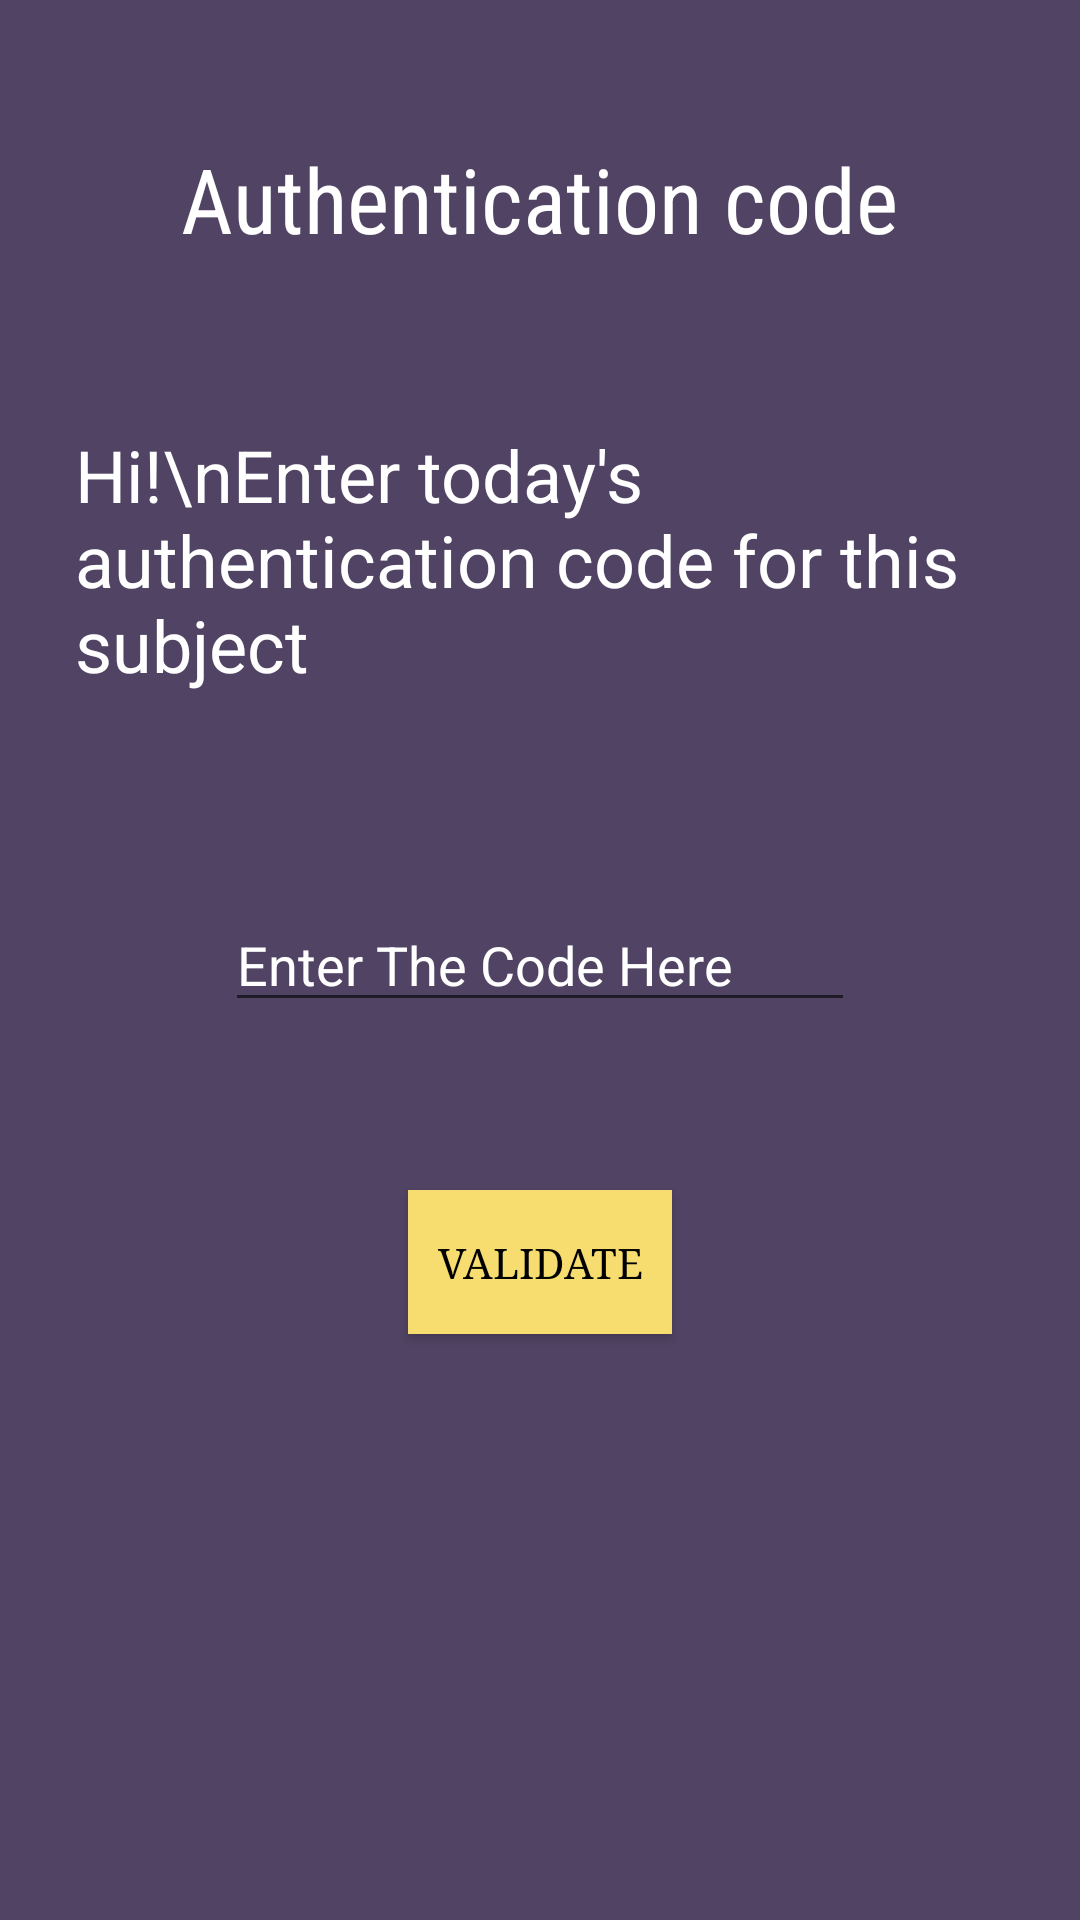

Produce the Android XML layout that renders to this screen, including the resource entries it uses.
<!-- AndroidManifest.xml: application theme AppTheme -->
<!-- res/layout/activity_attendance_in_student.xml -->
<?xml version="1.0" encoding="utf-8"?>
<RelativeLayout xmlns:android="http://schemas.android.com/apk/res/android"
    xmlns:app="http://schemas.android.com/apk/res-auto"
    xmlns:tools="http://schemas.android.com/tools"
    android:layout_width="match_parent"
    android:layout_height="match_parent"
    tools:context=".AttendanceInStudent"
    android:orientation="vertical"
    android:background="#514363">

    <TextView
        android:layout_width="wrap_content"
        android:layout_height="wrap_content"
        android:layout_alignParentTop="true"
        android:layout_centerHorizontal="true"
        android:layout_marginTop="46dp"
        android:text="Authentication code"
        android:fontFamily="sans-serif-condensed"
        android:textColor="#ffffff"
        android:textSize="30sp" />

    <TextView
        android:id="@+id/welcomeText"
        android:layout_width="wrap_content"
        android:layout_height="wrap_content"
        android:layout_alignParentTop="true"
        android:layout_centerHorizontal="true"
        android:layout_marginTop="142dp"
        android:layout_marginLeft="25dp"
        android:layout_marginRight="25dp"
        android:fontFamily="sans-serif"
        android:text="Hi!\nEnter today's authentication code for this subject"
        android:textColor="#ffffff"
        android:textSize="24sp" />

    <EditText
        android:id="@+id/authCode"
        android:layout_width="wrap_content"
        android:layout_height="wrap_content"
        android:layout_centerInParent="true"
        android:ems="10"
        android:textColor="#ffffff"
        android:hint="Enter The Code Here"
        android:textColorHint="#ffffff" />

    <Button
        android:id="@+id/validate"
        android:layout_width="wrap_content"
        android:layout_height="wrap_content"
        android:layout_below="@id/authCode"
        android:layout_centerHorizontal="true"
        android:layout_marginTop="56dp"
        android:background="#F7DC6F"
        android:fontFamily="serif"
        android:onClick="buttonClicked"
        android:text="Validate"
        android:textColor="#000000" />




</RelativeLayout>
<!-- resources referenced by this layout -->
<resources>
  <style name="AppTheme" parent="Theme.AppCompat.Light.NoActionBar">
          
          <item name="colorPrimary">@color/colorPrimary</item>
          <item name="colorPrimaryDark">@color/colorPrimaryDark</item>
          <item name="colorAccent">@color/colorAccent</item>
      </style>
  <color name="colorPrimary">#514363</color>
  <color name="colorPrimaryDark">#514363</color>
  <color name="colorAccent">#FF4081</color>
</resources>
